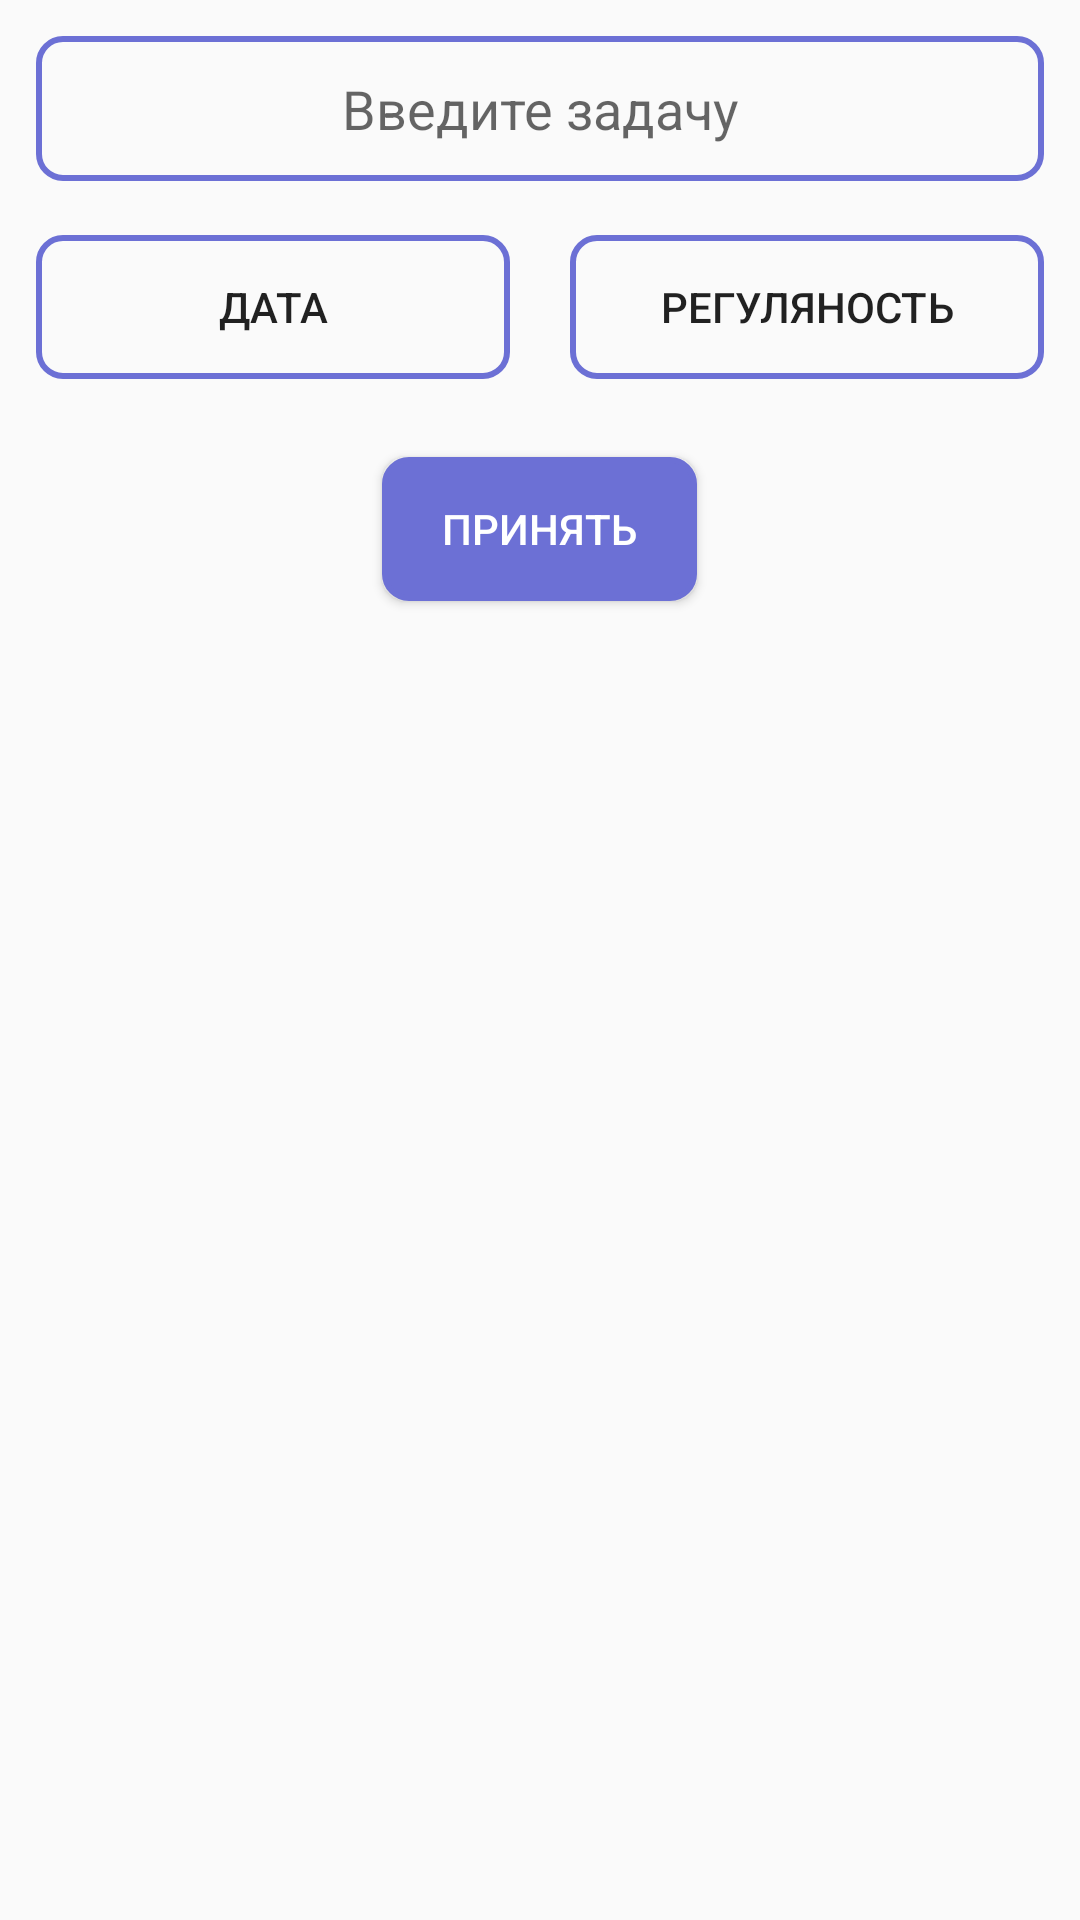

Here is an Android app screen rendered from its layout file. Give the layout XML and the strings, colors and styles it references.
<!-- AndroidManifest.xml: application theme Theme.1Hw4MonthLifeTracker -->
<!-- res/layout/fragment_task.xml -->
<?xml version="1.0" encoding="utf-8"?>
<LinearLayout xmlns:android="http://schemas.android.com/apk/res/android"
    xmlns:tools="http://schemas.android.com/tools"
    android:layout_width="match_parent"
    android:layout_height="match_parent"
    xmlns:app="http://schemas.android.com/apk/res-auto"
    android:padding="12dp"
    tools:context=".TaskFragment"
    android:orientation="vertical">

    <EditText
        android:id="@+id/taskEd"
        android:layout_width="match_parent"
        android:layout_height="wrap_content"
        android:hint="Введите задачу"
        android:textAlignment="center"
        android:padding="12dp"
        android:background="@drawable/violet_rectangle"
        android:textColor="@color/black" />

    <LinearLayout
        android:layout_width="match_parent"
        android:layout_height="wrap_content"
        android:layout_marginTop="18dp"
        android:orientation="horizontal">

        <Button
            android:id="@+id/dateBtn"
            android:layout_width="match_parent"
            android:layout_height="wrap_content"
            android:text="Дата"
            android:drawableEnd="@drawable/ic_calendar"
            android:padding="12dp"
            android:layout_marginEnd="10dp"
            android:background="@drawable/violet_rectangle"
            android:layout_weight="1" />

        <Button
            android:id="@+id/regularBtn"
            android:layout_width="match_parent"
            android:layout_height="wrap_content"
            android:text="Регуляность"
            android:layout_marginStart="10dp"
            android:padding="12dp"
            android:drawableEnd="@drawable/ic_arrow_down"
            android:background="@drawable/violet_rectangle"
            android:layout_weight="1" />
    </LinearLayout>

    <Button
        android:background="@drawable/violet_btn"
        android:backgroundTint="@color/purple_500"
        android:id="@+id/applyBtn"
        android:text="Принять"
        android:textColor="@color/white"
        android:layout_marginTop="26dp"
        android:layout_width="wrap_content"
        android:layout_gravity="center"
        android:paddingHorizontal="20dp"
        android:layout_height="wrap_content"/>

</LinearLayout>
<!-- resources referenced by this layout -->
<resources>
  <color name="black">#FF000000</color>
  <color name="purple_500">#6C70D5</color>
  <color name="white">#FFFFFFFF</color>
  <!-- drawable violet_btn (drawable) -->
  <?xml version="1.0" encoding="utf-8"?>
  <shape xmlns:android="http://schemas.android.com/apk/res/android"
      android:shape="rectangle" android:padding="15dp">
  
      <solid android:color="#6C70D5" />
      <corners
          android:radius="8dp" />
      <stroke android:width="2dp" android:color="@color/purple_500" />
  </shape>
  <!-- drawable violet_rectangle (drawable) -->
  <?xml version="1.0" encoding="utf-8"?>
  <shape xmlns:android="http://schemas.android.com/apk/res/android"
      android:shape="rectangle" android:padding="15dp">
  
      <solid android:color="#00FFFFFF" />
      <corners
         android:radius="8dp" />
      <stroke android:width="2dp" android:color="@color/purple_500" />
  </shape>
  <style name="Theme.1Hw4MonthLifeTracker" parent="Theme.AppCompat.Light.NoActionBar">
          
          <item name="colorPrimary">@color/purple_500</item>
          <item name="colorPrimaryVariant">@color/purple_700</item>
          <item name="colorOnPrimary">@color/white</item>
          
          <item name="colorAccent">@color/purple_500</item>
          <item name="colorSecondary">@color/teal_200</item>
          <item name="colorSecondaryVariant">@color/teal_700</item>
          <item name="colorOnSecondary">@color/black</item>
          
          <item name="android:statusBarColor" tools:targetApi="l">?attr/colorPrimaryVariant</item>
          
      </style>
  <color name="purple_700">#FF3700B3</color>
  <color name="teal_200">#FF03DAC5</color>
  <color name="teal_700">#FF018786</color>
</resources>
